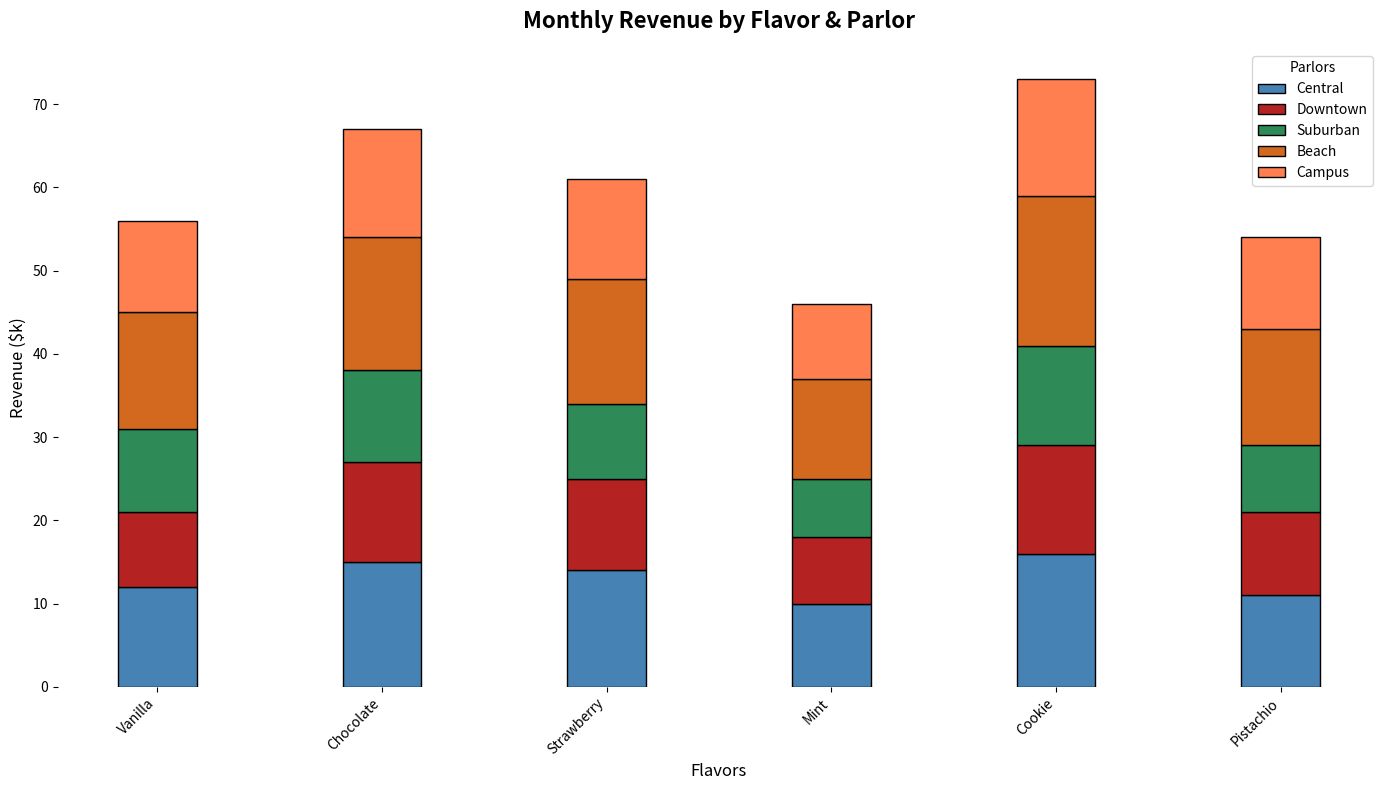

Source code (Python):
import matplotlib.pyplot as plt
import numpy as np

flavors = ['Vanilla', 'Chocolate', 'Strawberry', 'Mint', 'Cookie', 'Pistachio']
parlors = ['Central', 'Downtown', 'Suburban', 'Beach', 'Campus']

revenue_data = {
    'Central': [12, 15, 14, 10, 16, 11],
    'Downtown': [9, 12, 11, 8, 13, 10],
    'Suburban': [10, 11, 9, 7, 12, 8],
    'Beach': [14, 16, 15, 12, 18, 14],
    'Campus': [11, 13, 12, 9, 14, 11]
}

colors = ['#4682B4', '#B42222', '#2E8B57', '#D2691E', '#FF7F50']

fig, ax = plt.subplots(figsize=(14, 8))
bar_width = 0.35

# Starting point for the stacks
bottom_data = np.zeros(len(flavors))

# Plotting the stacked bars
for i, parlor in enumerate(parlors):
    ax.bar(flavors, revenue_data[parlor], width=bar_width, color=colors[i], edgecolor='black', label=parlor, bottom=bottom_data)
    # Update the bottom position for the next parlor's data
    bottom_data += revenue_data[parlor]

ax.set_xlabel('Flavors', fontsize=12)
ax.set_ylabel('Revenue ($k)', fontsize=12)
ax.set_title('Monthly Revenue by Flavor & Parlor', fontsize=16, fontweight='bold', pad=15)
ax.set_xticks(np.arange(len(flavors)))
ax.set_xticklabels(flavors, rotation=45, ha='right')
ax.legend(title='Parlors')  # Add legend to differentiate each parlor's bar

ax.spines['top'].set_color('none')
ax.spines['right'].set_color('none')
ax.spines['bottom'].set_color('none')
ax.spines['left'].set_color('none')

plt.tight_layout()
plt.show()
